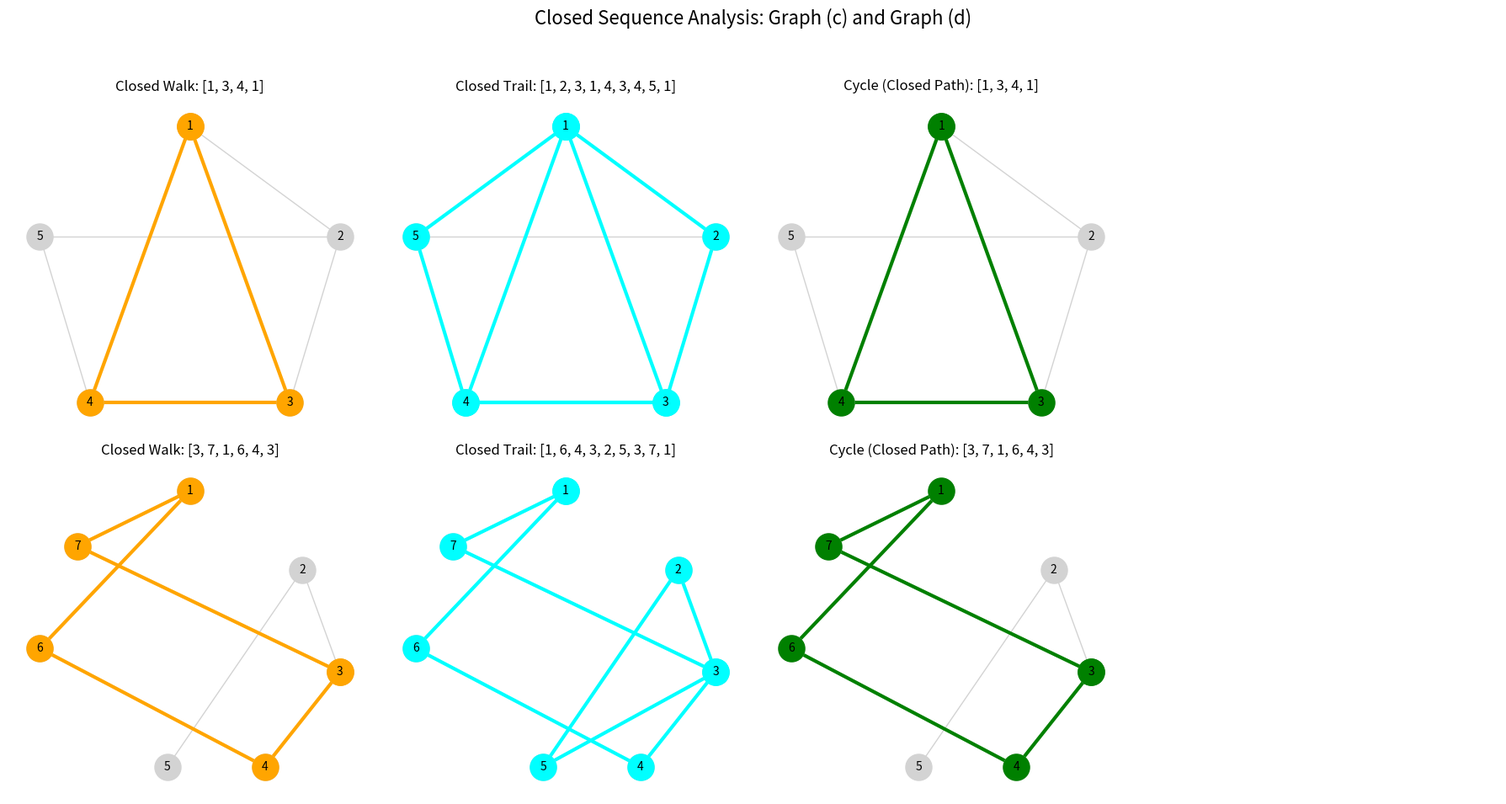

Write Python code to recreate this figure.
import networkx as nx
import matplotlib.pyplot as plt

def draw_sub_graph(G, pos, path, ax, title, color):
    nx.draw(G, pos, ax=ax, with_labels=True, node_color='lightgrey', 
            edge_color='lightgrey', node_size=500, font_size=10)
    path_edges = [(path[i], path[i+1]) for i in range(len(path)-1)]
    nx.draw_networkx_nodes(G, pos, ax=ax, nodelist=path, node_color=color, node_size=500)
    nx.draw_networkx_edges(G, pos, ax=ax, edgelist=path_edges, edge_color=color, width=3)
    ax.set_title(f"{title}: {path}")

def process_graph(name, matrix, pos, axes):
    G = nx.Graph()
    for i in range(len(matrix)):
        for j in range(i + 1, len(matrix)):
            if matrix[i][j] > 0:
                G.add_edge(i + 1, j + 1)

    # Compute cycle (closed walk/path)
    cycles = nx.cycle_basis(G)
    if cycles:
        cycle = cycles[0] + [cycles[0][0]]
    else:
        cycle = [1, 2, 1]  # dummy cycle if none found

    c_walk = cycle  # closed walk is the cycle

    # Compute closed trail
    trail_edges = list(nx.edge_dfs(G, source=1))
    if trail_edges:
        trail_nodes = [trail_edges[0][0]]
        for u, v in trail_edges:
            if trail_nodes[-1] == u:
                trail_nodes.append(v)
            else:
                trail_nodes.append(u)
        if trail_nodes[0] != trail_nodes[-1]:
            trail_nodes.append(trail_nodes[0])
    else:
        trail_nodes = [1, 2, 1]  # dummy trail

    c_trail = trail_nodes

    draw_sub_graph(G, pos, c_walk, axes[0], "Closed Walk", "orange")
    draw_sub_graph(G, pos, c_trail, axes[1], "Closed Trail", "cyan")
    draw_sub_graph(G, pos, cycle, axes[2], "Cycle (Closed Path)", "green")
    axes[3].axis('off')

if __name__ == "__main__":
    graph_c = [
        [0, 1, 1, 1, 0],
        [1, 0, 1, 0, 1],
        [1, 1, 0, 1, 0],
        [1, 0, 1, 0, 1],
        [0, 1, 0, 1, 0]
    ]

    graph_d = [
        [0, 0, 0, 0, 0, 1, 1],
        [0, 0, 1, 0, 1, 0, 0],
        [0, 1, 0, 1, 0, 0, 1],
        [0, 0, 1, 0, 0, 1, 0],
        [0, 1, 0, 0, 0, 0, 0],
        [1, 0, 0, 1, 0, 0, 0],
        [1, 0, 1, 0, 0, 0, 0]
    ]

    pos_c = {1: (0, 2), 5: (-1.5, 0.8), 2: (1.5, 0.8), 4: (-1, -1), 3: (1, -1)}
    pos_d = {1: (0.5, 2.5), 7: (-1, 1.8), 6: (-1.5, 0.5), 2: (2, 1.5), 3: (2.5, 0.2), 5: (0.2, -1), 4: (1.5, -1)}

    fig, axes = plt.subplots(2, 4, figsize=(18, 10))
    fig.suptitle("Closed Sequence Analysis: Graph (c) and Graph (d)", fontsize=16)

    process_graph("Graph (c)", graph_c, pos_c, axes=axes[0])

    process_graph("Graph (d)", graph_d, pos_d, axes=axes[1])

    plt.tight_layout(rect=[0, 0.03, 1, 0.95])
    plt.savefig("graph.png")
plt.close()
